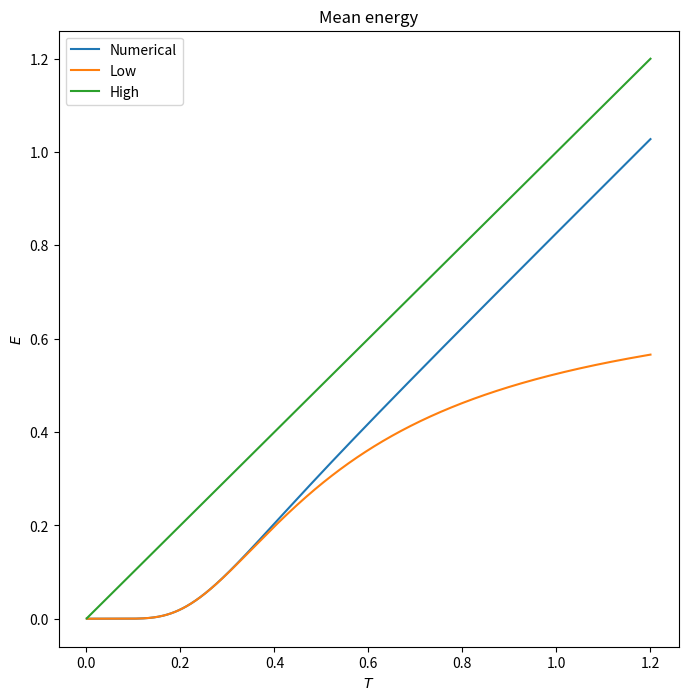

This figure's Python source: (Note: this script raises an exception after producing the figure.)
#(`-')     _(`-')    (`-').->                                               
#( OO).-> ( (OO ).-> ( OO)_    <-.                           .->            
#/    '._  \    .'_ (_)--\_)(`-')-----.     (`-')       ,--.(,--.   .----.  
#|'--...__)'`'-..__)/    _ /(OO|(_\---'     ( OO).->    |  | |(`-')\_.-,  | 
#`--.  .--'|  |  ' |\_..`--. / |  '--.     (,------.    |  | |(OO )  |_  <  
#   |  |   |  |  / :.-._)   \\_)  .--'      `------'    |  | | |  \.-. \  | 
#   |  |   |  '-'  /\       / `|  |_)                   \  '-'(_ .'\ `-'  / 
#   `--'   `------'  `-----'   `--'                      `-----'    `---''  


from typing import Tuple, Sequence
import numpy as np
import matplotlib.pyplot as plt

mu = 1
a = 1
h = 1

def savefig(name : str):
    numb = {}
    def deco(func):
        def wrapper(*args, **kwargs):
            nu = numb.get(name, 0)
            numb[name] = nu + 1
            x, y, fig = func(*args, **kwargs)
            fig.savefig("{}_{}.png".format(name, nu), dpi=4000)
            return x, y
        return wrapper
    return deco

def plot_multiple(func):
    def deco(*args, **kwargs) -> Tuple[Sequence, Sequence, plt.Figure]:
        ret = func(*args, **kwargs)
        x = ret[0]
        fig = plt.figure(figsize=kwargs.get('figsize', (8,8)))
        for index, y in enumerate(ret[1:]):
            plt.plot(x, y, label=kwargs.get('legend', [f"data {i+1}" for i in range(len(ret[1:]))])[index])
        plt.legend()
        plt.xlabel(u"{}".format(kwargs.get('xlabel', u"$x$")))
        plt.ylabel(u"{}".format(kwargs.get('ylabel', u"$y$")))
        plt.title(u"{}".format(kwargs.get('title', u"Graph")))
        
        if kwargs.get('scale', '') == 'log':
            plt.gca().set_yscale('log')
            plt.gca().set_xscale('log')
        plt.show()
        return x, y, fig
    return deco

def numerical_sum(N : float):
    def num_sum(func):
        def deco(x : float, **kwargs) -> float:
            sn = func(0, x)
            for j in range(1, N):
                sn += func(j, x)
            return sn
        return deco
    return num_sum

def numerical_sum_eps(eps : float):
    def num_sum(func):
        def deco(x : float, **kwargs) -> float:
            s, sn = func(0, x), func(0, x)
            sl = sn + 2*eps
            j = 1
            while np.all((sn - sl) > eps):
                sn = func(j, x)
                s += sn
                sl = sn
                j += 1
            return s
        return deco
    return num_sum

def numerical_derivative(eps: float):
    def num_deriv(func):
        def deco(x : float, **kwargs) -> float:
            dx = (-func(x + 2*eps) + 8*func(x + eps) - 8*func(x - eps) + func(x - 2*eps)) / (12 * eps)
            return dx
        return deco
    return num_deriv


def e(j : int) -> float:
   return j * (j+1) * h * h / (2 * mu * a*a)

def g(j : int) -> float:
    return 2 * j + 1


@numerical_sum(50)
def parsumT(j, T):
    return g(j) * np.exp(- e(j)/T)


@numerical_sum(50)
def deriv_parsumT(j, T):
    return g(j) * e(j) * np.exp(- e(j)/T)


@numerical_sum(2)
def parsumT_low(j, T):
    return g(j) * np.exp(- e(j)/T)


@numerical_sum(2)
def deriv_parsumT_low(j, T):
    return g(j) * e(j) * np.exp(- e(j)/T)


@savefig("mean_energy_T")
@plot_multiple
def mean_enT(*args, **kwargs):
    return args[0], deriv_parsumT(args[0]) /  parsumT(args[0]), deriv_parsumT_low(args[0]) / parsumT_low(args[0]), args[0]


@numerical_derivative(0.00001)
def capacity(beta):
    return deriv_parsumT(beta) / parsumT(beta)

@numerical_derivative(0.00001)
def capacity_low(beta):
    return deriv_parsumT_low(beta) / parsumT_low(beta)

@savefig("capacity")
@plot_multiple
def cap(*args, **kwargs):
    return args[0], capacity(args[0]), capacity_low(args[0]), [1 for _ in args[0]]


if __name__ == "__main__":
    x1, en = mean_enT(np.linspace(0.001, 1.2, num=1000,), xlabel=u"$T$", ylabel="$E$", title="Mean energy", legend=["Numerical", "Low", "High"])
    x2, en = cap(np.linspace(0.001, 1.2, num=1000), xlabel=u"$T$", ylabel="$C$", title="Capacity", legend=["Numerical", "Low", "High"])